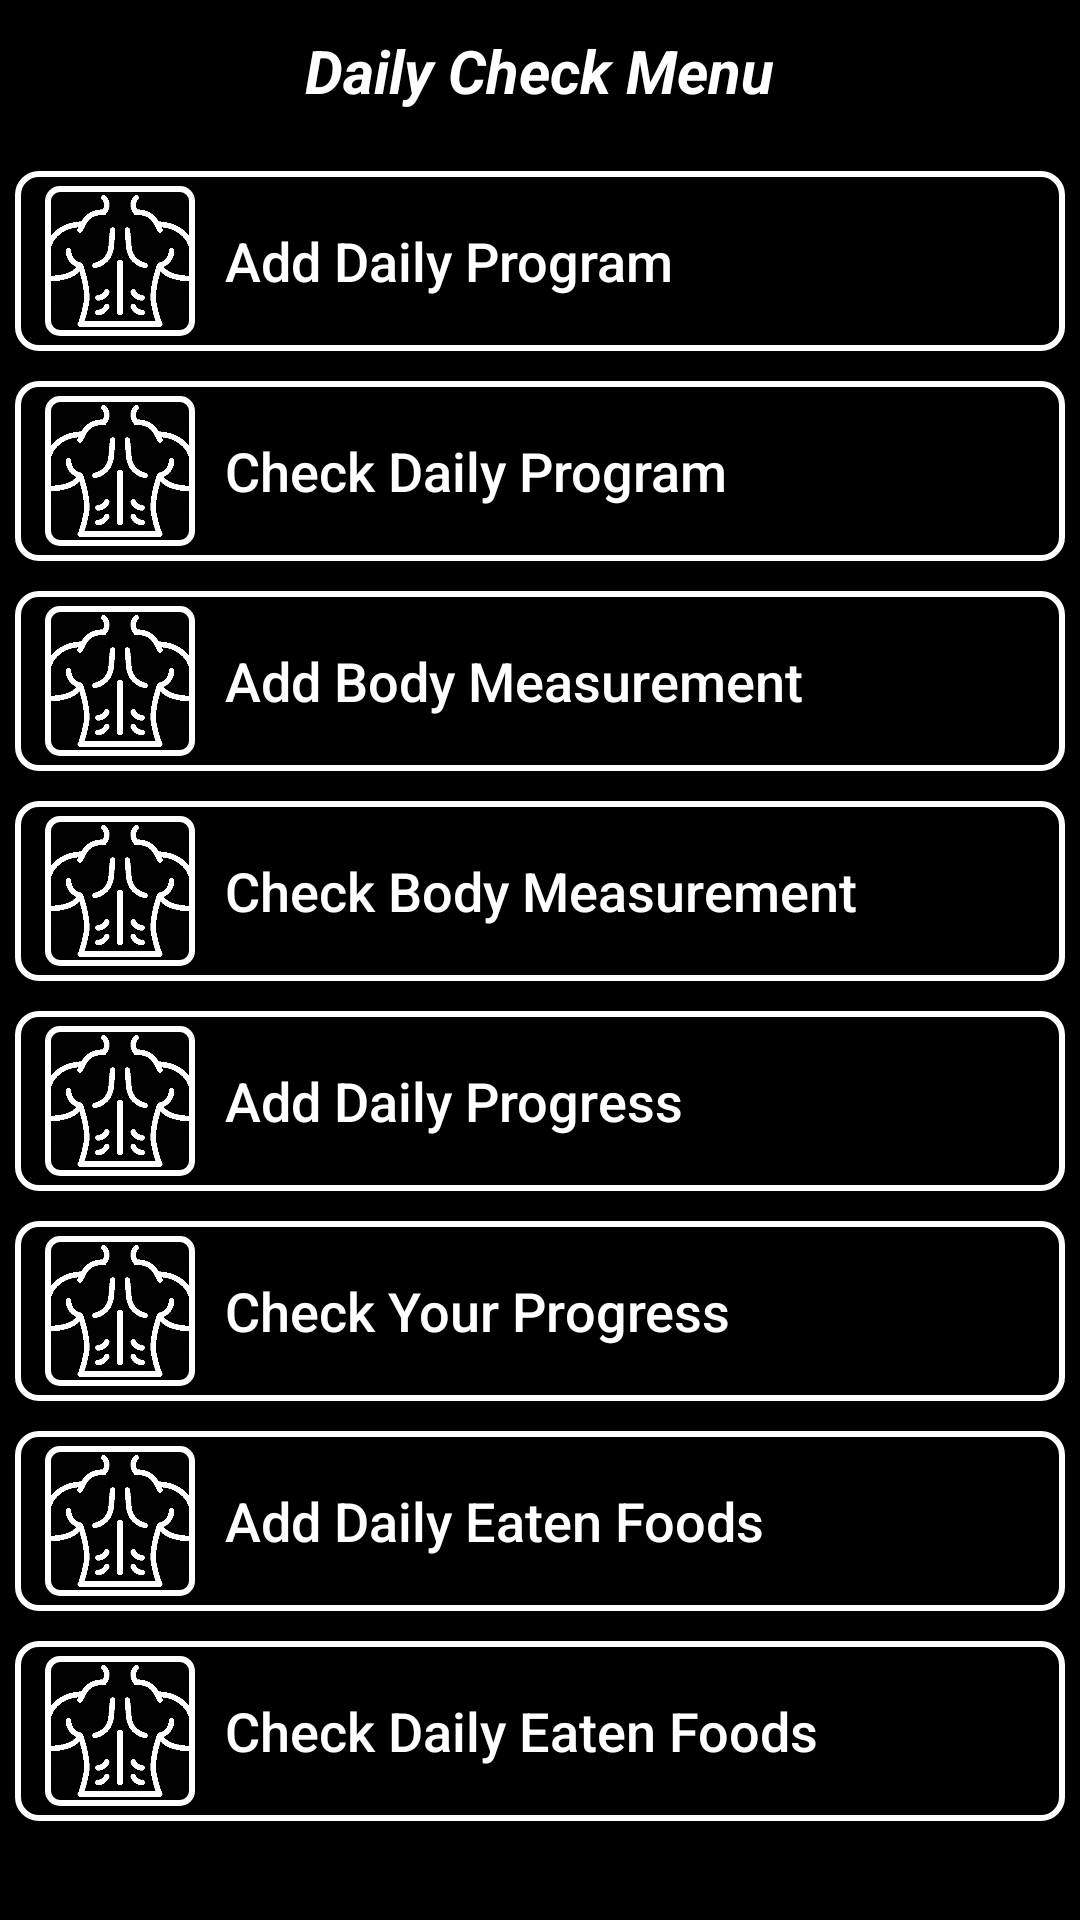

The Android layout XML behind this screen, and the referenced resources:
<!-- AndroidManifest.xml: application theme Theme.AppCompat.DayNight.NoActionBar -->
<!-- res/layout/activity_daily_check.xml -->
<?xml version="1.0" encoding="utf-8"?>
<androidx.constraintlayout.widget.ConstraintLayout xmlns:android="http://schemas.android.com/apk/res/android"
    xmlns:app="http://schemas.android.com/apk/res-auto"
    xmlns:tools="http://schemas.android.com/tools"
    android:id="@+id/main"
    android:layout_width="match_parent"
    android:layout_height="match_parent"
    android:background="@color/dark_background_color"
    tools:context=".DailyCheckActivity">

    <LinearLayout
        android:layout_width="match_parent"
        android:orientation="vertical"
        android:layout_marginTop="10dp"
        android:layout_height="wrap_content"
        app:layout_constraintTop_toTopOf="parent" >

        <TextView
            android:layout_width="wrap_content"
            android:layout_marginBottom="20dp"
            android:layout_gravity="center"
            android:text="Daily Check Menu"
            android:textColor="@color/light_text_color"
            android:textSize="20sp"
            android:textStyle="italic|bold"
            android:layout_height="wrap_content" />




        <LinearLayout
            android:layout_width="match_parent"
            android:orientation="horizontal"
            android:background="@drawable/menu_button_border"
            android:gravity="center_vertical"
            android:layout_marginStart="5dp"
            android:layout_marginEnd="5dp"
            android:layout_marginBottom="10dp"
            android:layout_height="60dp">

            <Space
                android:layout_width="10dp"
                android:layout_height="50dp"/>

            <ImageView
                android:layout_width="50dp"
                android:src="@drawable/image_view_border"
                android:background="@drawable/back_muscle_icon"
                android:layout_height="50dp"/>

            <Button
                android:layout_width="match_parent"
                android:id="@+id/buttonAddDailyProgram"
                android:gravity="center_vertical"
                android:paddingStart="10dp"
                android:paddingEnd="1dp"
                android:textSize="18sp"
                android:background="@android:color/transparent"
                android:text="Add Daily Program"
                android:textColor="@color/white"
                android:textAllCaps="false"
                android:layout_height="50dp"/>

        </LinearLayout>


        <LinearLayout
            android:layout_width="match_parent"
            android:orientation="horizontal"
            android:background="@drawable/menu_button_border"
            android:gravity="center_vertical"
            android:layout_marginStart="5dp"
            android:layout_marginEnd="5dp"
            android:layout_marginBottom="10dp"
            android:layout_height="60dp">

            <Space
                android:layout_width="10dp"
                android:layout_height="50dp"/>

            <ImageView
                android:layout_width="50dp"
                android:src="@drawable/image_view_border"
                android:background="@drawable/back_muscle_icon"
                android:layout_height="50dp"/>

            <Button
                android:layout_width="match_parent"
                android:id="@+id/buttonCheckDailyProgram"
                android:gravity="center_vertical"
                android:paddingStart="10dp"
                android:paddingEnd="1dp"
                android:textSize="18sp"
                android:background="@android:color/transparent"
                android:text="Check Daily Program"
                android:textColor="@color/white"
                android:textAllCaps="false"
                android:layout_height="50dp"/>

        </LinearLayout>

        <LinearLayout
            android:layout_width="match_parent"
            android:orientation="horizontal"
            android:background="@drawable/menu_button_border"
            android:gravity="center_vertical"
            android:layout_marginStart="5dp"
            android:layout_marginEnd="5dp"
            android:layout_marginBottom="10dp"
            android:layout_height="60dp">

            <Space
                android:layout_width="10dp"
                android:layout_height="50dp"/>

            <ImageView
                android:layout_width="50dp"
                android:src="@drawable/image_view_border"
                android:background="@drawable/back_muscle_icon"
                android:layout_height="50dp"/>

            <Button
                android:layout_width="match_parent"
                android:id="@+id/buttonAddBodyMeasurement"
                android:gravity="center_vertical"
                android:paddingStart="10dp"
                android:paddingEnd="1dp"
                android:textSize="18sp"
                android:background="@android:color/transparent"
                android:text="Add Body Measurement"
                android:textColor="@color/white"
                android:textAllCaps="false"
                android:layout_height="50dp"/>

        </LinearLayout>

        <LinearLayout
            android:layout_width="match_parent"
            android:orientation="horizontal"
            android:background="@drawable/menu_button_border"
            android:gravity="center_vertical"
            android:layout_marginStart="5dp"
            android:layout_marginEnd="5dp"
            android:layout_marginBottom="10dp"
            android:layout_height="60dp">

            <Space
                android:layout_width="10dp"
                android:layout_height="50dp"/>

            <ImageView
                android:layout_width="50dp"
                android:src="@drawable/image_view_border"
                android:background="@drawable/back_muscle_icon"
                android:layout_height="50dp"/>

            <Button
                android:layout_width="match_parent"
                android:id="@+id/buttonCheckBodyMeasurement"
                android:gravity="center_vertical"
                android:paddingStart="10dp"
                android:paddingEnd="1dp"
                android:textSize="18sp"
                android:background="@android:color/transparent"
                android:text="Check Body Measurement"
                android:textColor="@color/white"
                android:textAllCaps="false"
                android:layout_height="50dp"/>

        </LinearLayout>

        <LinearLayout
            android:layout_width="match_parent"
            android:orientation="horizontal"
            android:background="@drawable/menu_button_border"
            android:gravity="center_vertical"
            android:layout_marginStart="5dp"
            android:layout_marginEnd="5dp"
            android:layout_marginBottom="10dp"
            android:layout_height="60dp">

            <Space
                android:layout_width="10dp"
                android:layout_height="50dp"/>

            <ImageView
                android:layout_width="50dp"
                android:src="@drawable/image_view_border"
                android:background="@drawable/back_muscle_icon"
                android:layout_height="50dp"/>

            <Button
                android:layout_width="match_parent"
                android:id="@+id/buttonAddDailyProgress"
                android:gravity="center_vertical"
                android:paddingStart="10dp"
                android:paddingEnd="1dp"
                android:textSize="18sp"
                android:background="@android:color/transparent"
                android:text="Add Daily Progress"
                android:textColor="@color/white"
                android:textAllCaps="false"
                android:layout_height="50dp"/>

        </LinearLayout>


        <LinearLayout
            android:layout_width="match_parent"
            android:orientation="horizontal"
            android:background="@drawable/menu_button_border"
            android:gravity="center_vertical"
            android:layout_marginStart="5dp"
            android:layout_marginEnd="5dp"
            android:layout_marginBottom="10dp"
            android:layout_height="60dp">

            <Space
                android:layout_width="10dp"
                android:layout_height="50dp"/>

            <ImageView
                android:layout_width="50dp"
                android:src="@drawable/image_view_border"
                android:background="@drawable/back_muscle_icon"
                android:layout_height="50dp"/>

            <Button
                android:layout_width="match_parent"
                android:id="@+id/buttonCheckYourProgress"
                android:gravity="center_vertical"
                android:paddingStart="10dp"
                android:paddingEnd="1dp"
                android:textSize="18sp"
                android:background="@android:color/transparent"
                android:text="Check Your Progress"
                android:textColor="@color/white"
                android:textAllCaps="false"
                android:layout_height="50dp"/>

        </LinearLayout>


        <LinearLayout
            android:layout_width="match_parent"
            android:orientation="horizontal"
            android:background="@drawable/menu_button_border"
            android:gravity="center_vertical"
            android:layout_marginStart="5dp"
            android:layout_marginEnd="5dp"
            android:layout_marginBottom="10dp"
            android:layout_height="60dp">

            <Space
                android:layout_width="10dp"
                android:layout_height="50dp"/>

            <ImageView
                android:layout_width="50dp"
                android:src="@drawable/image_view_border"
                android:background="@drawable/back_muscle_icon"
                android:layout_height="50dp"/>

            <Button
                android:layout_width="match_parent"
                android:id="@+id/buttonAddDailyEatenFoods"
                android:gravity="center_vertical"
                android:paddingStart="10dp"
                android:paddingEnd="1dp"
                android:textSize="18sp"
                android:background="@android:color/transparent"
                android:text="Add Daily Eaten Foods"
                android:textColor="@color/white"
                android:textAllCaps="false"
                android:layout_height="50dp"/>

        </LinearLayout>

        <LinearLayout
            android:layout_width="match_parent"
            android:orientation="horizontal"
            android:background="@drawable/menu_button_border"
            android:gravity="center_vertical"
            android:layout_marginStart="5dp"
            android:layout_marginEnd="5dp"
            android:layout_marginBottom="10dp"
            android:layout_height="60dp">

            <Space
                android:layout_width="10dp"
                android:layout_height="50dp"/>

            <ImageView
                android:layout_width="50dp"
                android:src="@drawable/image_view_border"
                android:background="@drawable/back_muscle_icon"
                android:layout_height="50dp"/>

            <Button
                android:layout_width="match_parent"
                android:id="@+id/buttonCheckDailyEatenFoods"
                android:gravity="center_vertical"
                android:paddingStart="10dp"
                android:paddingEnd="1dp"
                android:textSize="18sp"
                android:background="@android:color/transparent"
                android:text="Check Daily Eaten Foods"
                android:textColor="@color/white"
                android:textAllCaps="false"
                android:layout_height="50dp"/>

        </LinearLayout>






    </LinearLayout>



</androidx.constraintlayout.widget.ConstraintLayout>
<!-- resources referenced by this layout -->
<resources>
  <color name="dark_background_color">#FF000000</color>
  <color name="light_text_color">#FFFFFFFF</color>
  <color name="white">#FFFFFFFF</color>
  
      //Text color
  <!-- drawable back_muscle_icon: png bitmap (drawable, 36908 bytes) -->
  <!-- drawable image_view_border (drawable) -->
  <?xml version="1.0" encoding="utf-8"?>
  <shape xmlns:android="http://schemas.android.com/apk/res/android">
      <solid android:color="@android:color/transparent" />
      <stroke
          android:width="2dp"
          android:color="@color/white"/>
      <corners android:radius="4dp"/>
  
  
  
  </shape>
  <!-- drawable menu_button_border (drawable) -->
  <?xml version="1.0" encoding="utf-8"?>
  <shape xmlns:android="http://schemas.android.com/apk/res/android">
      <solid android:color="@android:color/transparent" />
      <stroke
          android:width="2dp"
          android:color="@color/white"/>
      <corners android:radius="7dp"/>
  
  
  
  </shape>
</resources>
